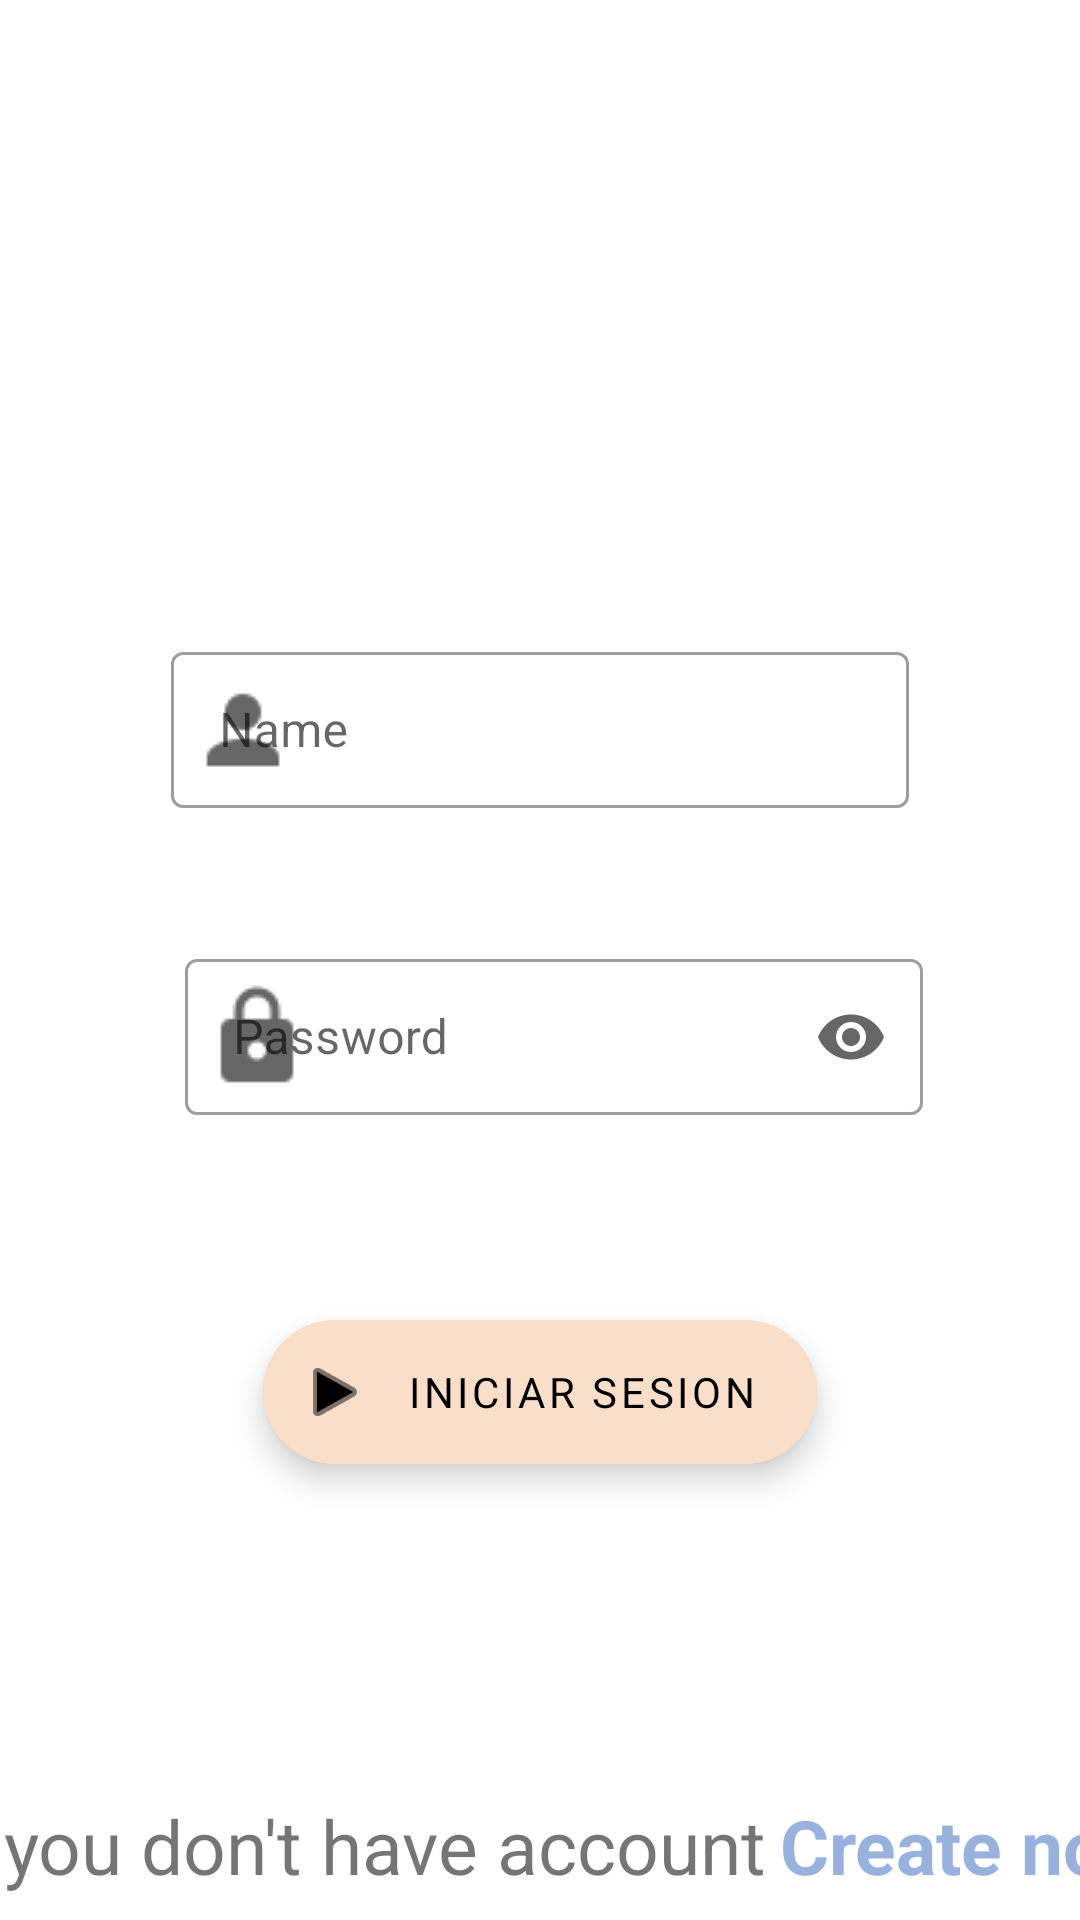

Write the Android layout XML for this screen, with the resource values it uses.
<!-- AndroidManifest.xml: application theme Theme.SQLITEAlejandroSanchezTorres -->
<!-- res/layout/activity_inicio_sesion.xml -->
<?xml version="1.0" encoding="utf-8"?>
<androidx.constraintlayout.widget.ConstraintLayout xmlns:android="http://schemas.android.com/apk/res/android"
    xmlns:app="http://schemas.android.com/apk/res-auto"
    xmlns:tools="http://schemas.android.com/tools"
    android:layout_width="match_parent"
    android:layout_height="match_parent"
    tools:context=".InicioSesion">

    <com.google.android.material.textfield.TextInputLayout
        android:id="@+id/textField2"
        android:layout_width="wrap_content"
        android:layout_height="wrap_content"
        android:layout_marginTop="212dp"
        android:hint="@string/nombre"
        app:startIconDrawable="@drawable/account"
        app:layout_constraintEnd_toEndOf="parent"
        app:layout_constraintStart_toStartOf="parent"
        style="@style/Widget.MaterialComponents.TextInputLayout.OutlinedBox"
        app:layout_constraintTop_toTopOf="parent">

        <com.google.android.material.textfield.TextInputEditText
            android:id="@+id/nombrei"
            android:layout_width="246dp"
            android:layout_height="52dp" />
    </com.google.android.material.textfield.TextInputLayout>


    <com.google.android.material.floatingactionbutton.ExtendedFloatingActionButton
        android:id="@+id/button"
        android:layout_width="wrap_content"
        android:layout_height="wrap_content"
        android:layout_marginBottom="152dp"
        android:onClick="IniciarSesion"
        android:text="Iniciar Sesion"
        android:backgroundTint="@color/beige"
        app:icon="@android:drawable/ic_media_play"

        app:layout_constraintBottom_toBottomOf="parent"
        app:layout_constraintEnd_toEndOf="parent"
        app:layout_constraintStart_toStartOf="parent" />

    <TextView
        android:id="@+id/textView"
        android:layout_width="wrap_content"
        android:layout_height="wrap_content"
        android:layout_marginStart="13dp"
        android:layout_marginEnd="5dp"
        android:layout_marginBottom="8dp"
        android:textSize="25dp"
        android:text="If you don't have account"
        app:layout_constraintBottom_toBottomOf="parent"
        app:layout_constraintEnd_toStartOf="@+id/textView2"
        app:layout_constraintHorizontal_chainStyle="packed"
        app:layout_constraintStart_toStartOf="parent" />

    <TextView
        android:id="@+id/textView2"
        android:layout_width="wrap_content"
        android:layout_height="wrap_content"
        android:layout_marginBottom="8dp"
        android:textSize="25dp"
        android:clickable="true"
        android:textColor="@color/blue"
        android:onClick="CrearCuenta"
        android:text="Create now!"
        android:textStyle="bold"
        app:layout_constraintBottom_toBottomOf="parent"
        app:layout_constraintEnd_toEndOf="parent"
        app:layout_constraintStart_toEndOf="@+id/textView" />

    <com.google.android.material.textfield.TextInputLayout
        android:id="@+id/textField"
        android:layout_width="wrap_content"
        android:layout_height="wrap_content"
        android:layout_marginStart="9dp"
        android:layout_marginTop="46dp"
        android:hint="@string/password"
        app:startIconDrawable="@drawable/lock"
        app:endIconMode="password_toggle"
        style="@style/Widget.MaterialComponents.TextInputLayout.OutlinedBox"
        app:layout_constraintBottom_toBottomOf="parent"
        app:layout_constraintEnd_toEndOf="parent"
        app:layout_constraintHorizontal_bias="0.5"
        app:layout_constraintStart_toStartOf="parent"
        app:layout_constraintTop_toTopOf="parent">

        <com.google.android.material.textfield.TextInputEditText
            android:id="@+id/contraseñai"
            android:layout_width="246dp"
            android:layout_height="52dp"

            android:inputType="textPassword" />
    </com.google.android.material.textfield.TextInputLayout>

    <TextView
        android:id="@+id/error"
        android:layout_width="wrap_content"
        android:layout_height="wrap_content"
        android:layout_marginBottom="38dp"
        android:text="@string/error"
        android:textColor="@color/red"
        android:visibility="invisible"
        app:layout_constraintBottom_toTopOf="@+id/button"
        app:layout_constraintEnd_toEndOf="parent"
        app:layout_constraintHorizontal_bias="0.5"
        app:layout_constraintStart_toStartOf="parent" />


</androidx.constraintlayout.widget.ConstraintLayout>
<!-- resources referenced by this layout -->
<resources>
  <color name="beige">#f9dec9</color>
  <color name="blue">#99b2dd</color>
  <color name="red">#FF0000</color>
  <!-- drawable account: png bitmap (drawable, 527 bytes) -->
  <!-- drawable lock: png bitmap (drawable, 616 bytes) -->
  <string name="error">Error! Account no existente</string>
  <string name="nombre">Name</string>
  <string name="password">Password</string>
  <style name="Theme.SQLITEAlejandroSanchezTorres" parent="Theme.MaterialComponents.DayNight.NoActionBar">
          
          <item name="colorPrimary">@color/main</item>
          <item name="colorPrimaryVariant">@color/blue</item>
          <item name="colorOnPrimary">@color/beige</item>
          
          <item name="colorSecondary">@color/teal_200</item>
          <item name="colorSecondaryVariant">@color/teal_700</item>
          <item name="colorOnSecondary">@color/black</item>
          <item name="fontFamily">@font/dosisregular</item>
  
          <item name="background">@color/beige</item>
          
          <item name="android:statusBarColor" tools:targetApi="l">?attr/colorPrimaryVariant</item>
          
      </style>
  <color name="main">#3a405a</color>
  <color name="teal_200">#FF03DAC5</color>
  <color name="teal_700">#FF018786</color>
  <color name="black">#FF000000</color>
</resources>
